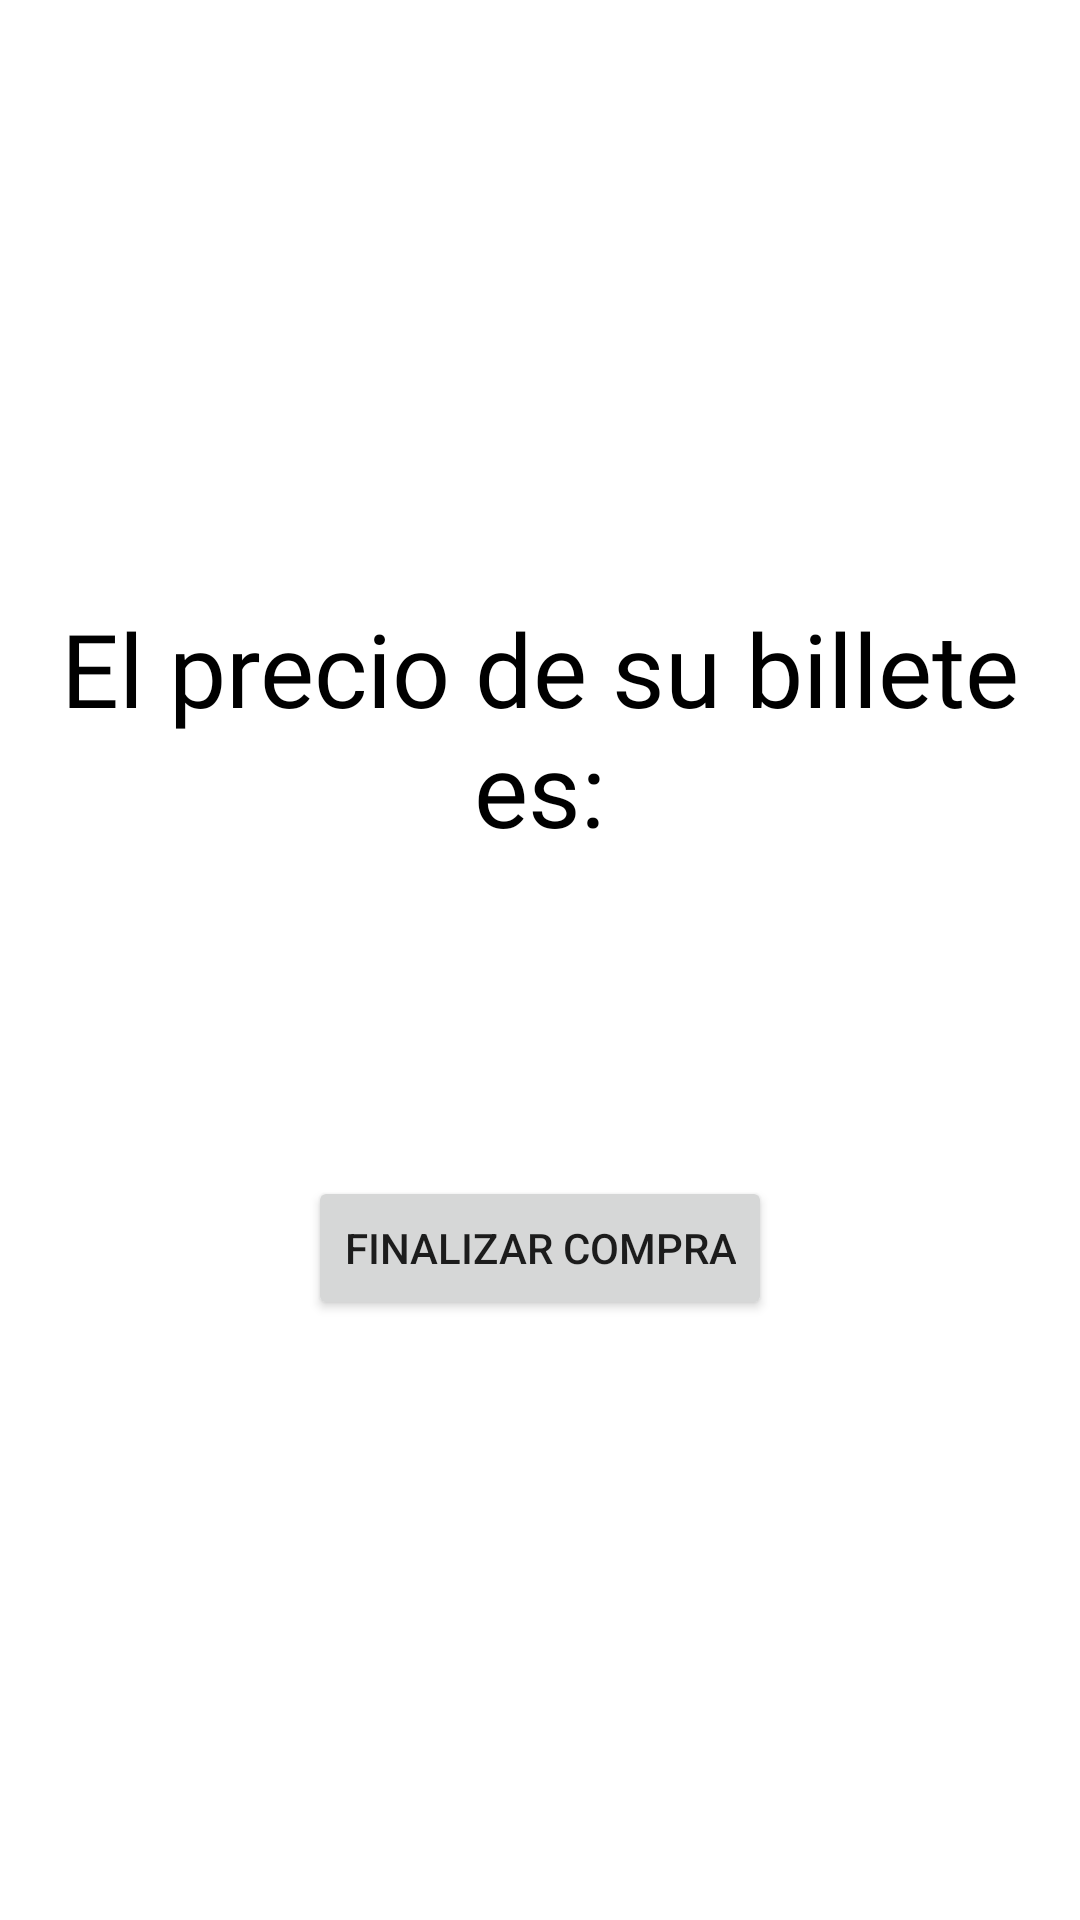

This screen was rendered from an Android layout file. Write that file and the resources it references.
<!-- AndroidManifest.xml: application theme Theme.InterfazAerolinea -->
<!-- res/layout/activity_buy.xml -->
<?xml version="1.0" encoding="utf-8"?>
<LinearLayout xmlns:android="http://schemas.android.com/apk/res/android"
    xmlns:app="http://schemas.android.com/apk/res-auto"
    xmlns:tools="http://schemas.android.com/tools"
    android:layout_width="match_parent"
    android:layout_height="match_parent"
    android:gravity="center"
    android:orientation="vertical"
    android:padding="20dp"
    tools:context=".mainActivities.BuyActivity">

    <TextView
        android:id="@+id/tvPrecioTitulo"
        android:layout_width="match_parent"
        android:layout_height="wrap_content"
        android:fontFamily="@font/im_fell_dw_pica"
        android:gravity="center"
        android:text="@string/tvPrecioTitulo"
        android:textColor="#000000"
        android:textSize="34sp" />

    <TextView
        android:id="@+id/tvPrecio"
        android:layout_width="match_parent"
        android:layout_height="wrap_content"
        android:fontFamily="@font/im_fell_dw_pica"
        android:gravity="center"
        android:padding="20dp"
        android:textSize="50sp" />

    <Button
        android:id="@+id/btPrecio"
        android:layout_width="wrap_content"
        android:layout_height="wrap_content"
        android:layout_gravity="center"
        android:text="@string/btFinalizar" />

</LinearLayout>
<!-- resources referenced by this layout -->
<resources>
  <string name="btFinalizar">Finalizar compra</string>
  <string name="tvPrecioTitulo">El precio de su billete es:</string>
  <style name="Theme.InterfazAerolinea" parent="Theme.MaterialComponents.DayNight.DarkActionBar">
          
          <item name="colorPrimary">@color/main_color</item>
          <item name="colorPrimaryVariant">@color/third_color</item>
          <item name="colorOnPrimary">@color/white</item>
          
          <item name="colorSecondary">@color/teal_200</item>
          <item name="colorSecondaryVariant">@color/teal_700</item>
          <item name="colorOnSecondary">@color/black</item>
          
          <item name="android:statusBarColor" tools:targetApi="l">?attr/colorPrimaryVariant</item>
          
      </style>
  <color name="main_color">#9B2121</color>
  <color name="third_color">#660000</color>
  <color name="white">#FFFFFFFF</color>
  <color name="teal_200">#FF03DAC5</color>
  <color name="teal_700">#FF018786</color>
  <color name="black">#FF000000</color>
</resources>
